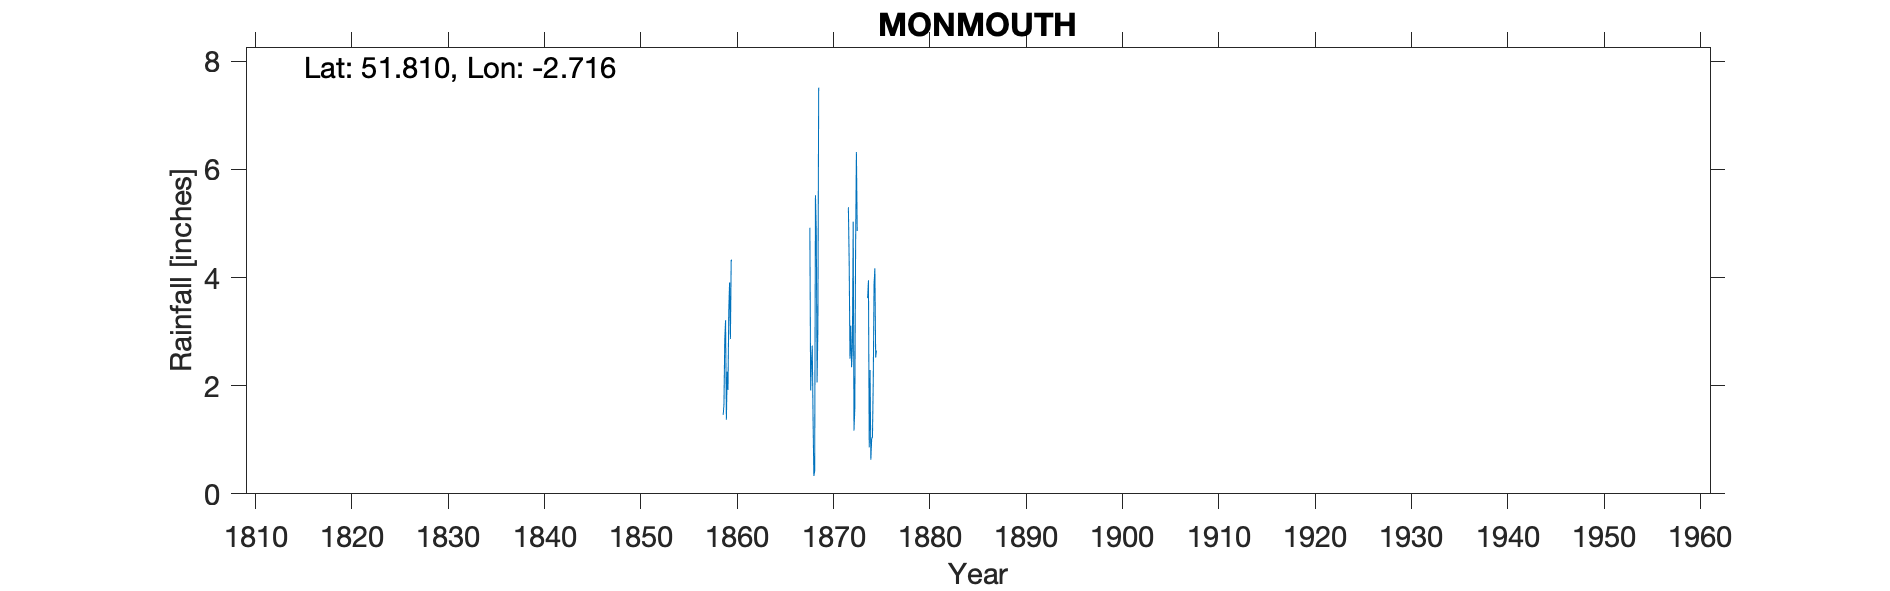

Data behind this chart, as committed beside it:
MONMOUTH, , , , , , , , , , , , , , , , , , , , , , , 
Grid ref, SO506126, Long, -2.716, Lat, 51.81, Elevation, 60, ft, , , , , , , , , , , , , , , 
Station no, RR274, , , , , , , , , , , , , , , , , , , , , , 
, 1850, 1851, 1852, 1853, 1854, 1855, 1856, 1857, 1858, 1859, 1860, 1861, 1862, 1863, 1864, 1865, 1866, 1867, 1868, 1869, 1870, 1871, 1872
January, , , , , , , , , , 1.46, , , , , , , , , 4.92, , , , 5.3
February, , , , , , , , , , 1.65, , , , , , , , , 1.91, , , , 4.28
March, , , , , , , , , , 2.85, , , , , , , , , 2.42, , , , 2.5
April, , , , , , , , , , 3.21, , , , , , , , , 2.74, , , , 3.11
May, , , , , , , , , , 1.37, , , , , , , , , 1.39, , , , 2.34
June, , , , , , , , , , 2.26, , , , , , , , , 0.33, , , , 2.72
July, , , , , , , , , , 1.92, , , , , , , , , 0.42, , , , 5.03
August, , , , , , , , , , 3.4, , , , , , , , , 5.52, , , , 1.17
September, , , , , , , , , , 3.91, , , , , , , , , 4.86, , , , 1.58
October, , , , , , , , , , 2.86, , , , , , , , , 2.06, , , , 4.57
November, , , , , , , , , , 4.32, , , , , , , , , 3.05, , , , 6.32
December, , , , , , , , , , 4.32, , , , , , , , , 7.51, , , , 4.86
Total, , , , , , , , , , 33.53, , , , , , , , , 37.13, , , , 43.78
